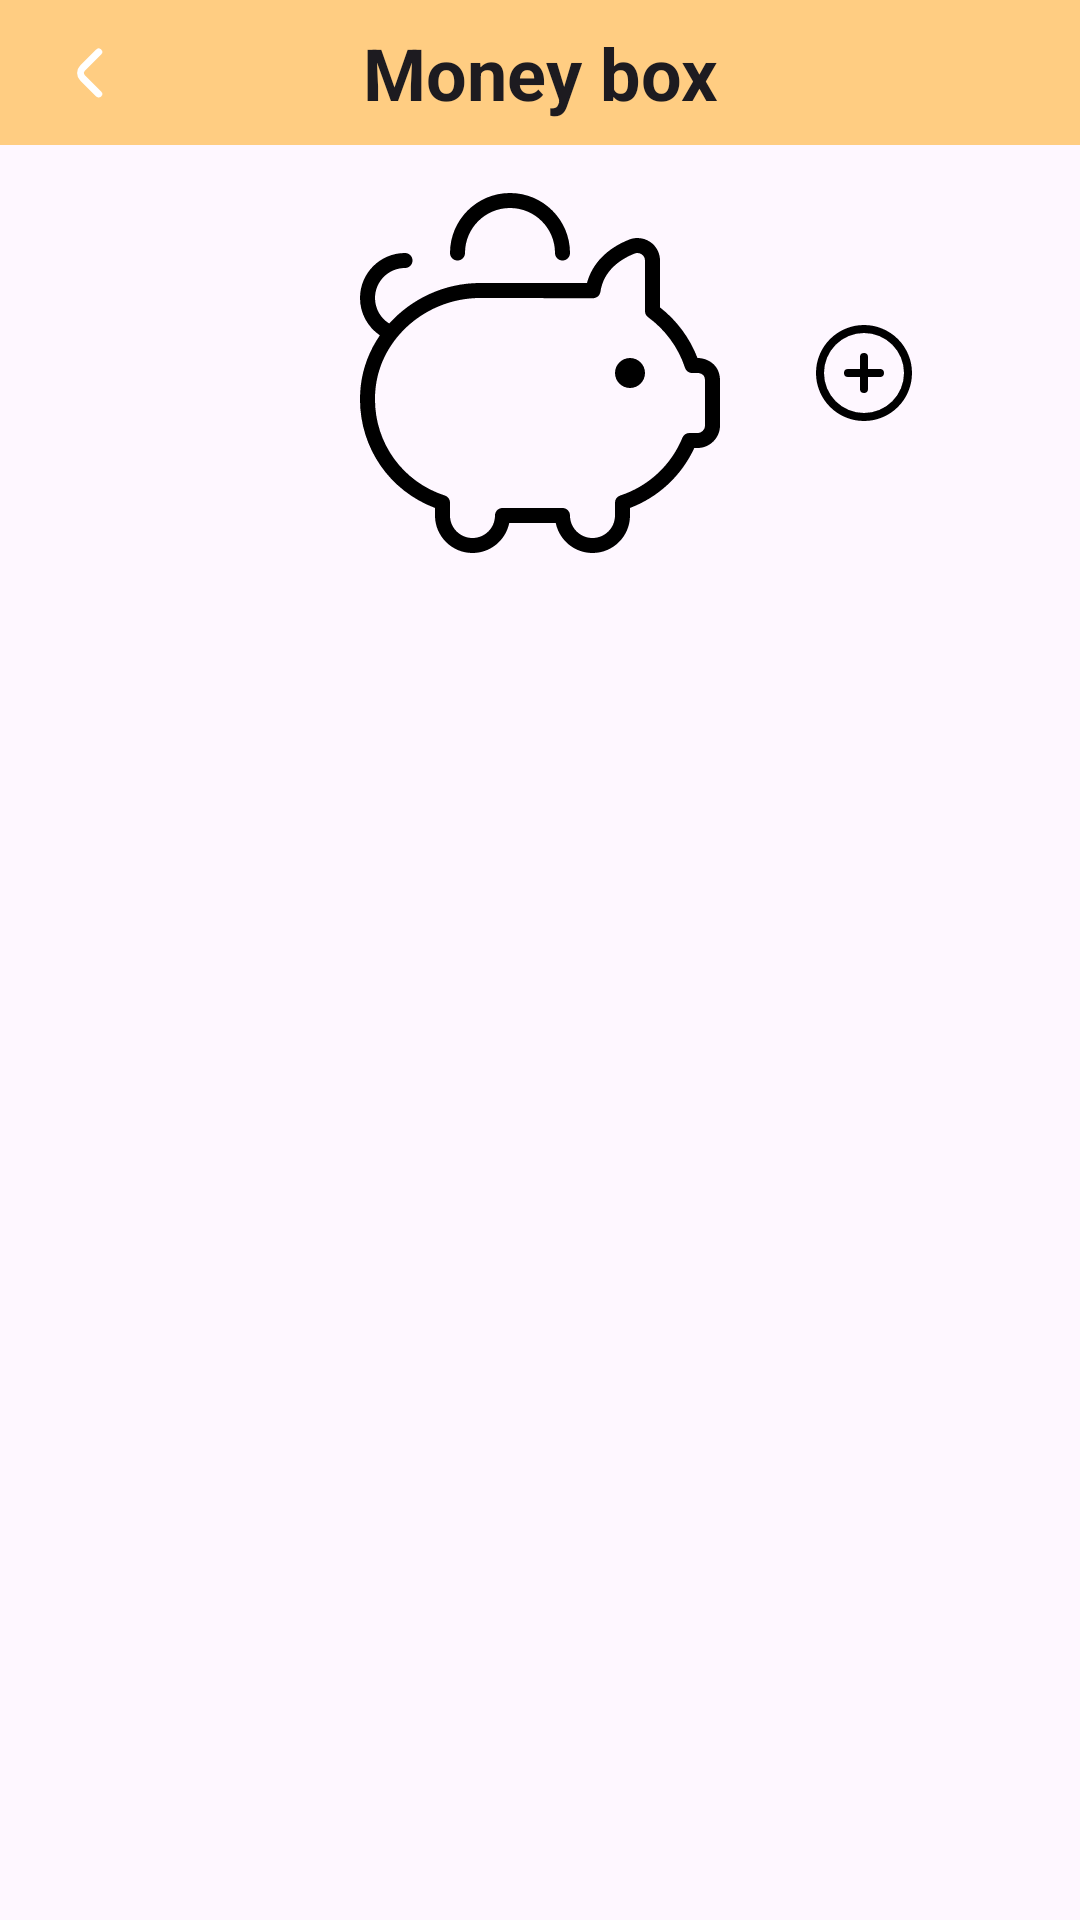

Here is an Android app screen rendered from its layout file. Give the layout XML and the strings, colors and styles it references.
<!-- AndroidManifest.xml: application theme Theme.Coinbook -->
<!-- res/layout/activity_money_box.xml -->
<?xml version="1.0" encoding="utf-8"?>
<androidx.constraintlayout.widget.ConstraintLayout xmlns:android="http://schemas.android.com/apk/res/android"
    xmlns:app="http://schemas.android.com/apk/res-auto"
    xmlns:tools="http://schemas.android.com/tools"
    android:id="@+id/main"
    android:layout_width="match_parent"
    android:layout_height="match_parent"
    tools:context=".presentation.activities.MoneyBoxActivity">

    <TextView
        android:id="@+id/tv_money_box_title"
        style="@style/details_titles"
        android:layout_width="match_parent"
        android:layout_height="wrap_content"
        android:background="@color/yellow"
        android:text="@string/title_money_box"
        app:layout_constraintEnd_toEndOf="parent"
        app:layout_constraintStart_toStartOf="parent"
        app:layout_constraintTop_toTopOf="parent" />

    <ImageView
        android:id="@+id/iv_back"
        style="@style/details_navigation_images"
        android:contentDescription="@string/content_description_left_arrow_image"
        app:layout_constraintBottom_toBottomOf="@+id/tv_money_box_title"
        app:layout_constraintStart_toStartOf="@+id/tv_money_box_title"
        app:layout_constraintTop_toTopOf="@+id/tv_money_box_title"
        app:srcCompat="@drawable/ic_left_arrow" />

    <ImageView
        android:id="@+id/iv_money_box_delete"
        style="@style/details_navigation_images"
        android:contentDescription="@string/content_description_trash_image"
        android:visibility="gone"
        app:layout_constraintBottom_toBottomOf="@+id/tv_money_box_title"
        app:layout_constraintEnd_toEndOf="@+id/tv_money_box_title"
        app:layout_constraintTop_toTopOf="@+id/tv_money_box_title"
        app:srcCompat="@drawable/ic_trash"
        tools:visibility="visible" />

    <ImageView
        android:id="@+id/iv_money_box"
        style="@style/details_big_image"
        android:adjustViewBounds="true"
        android:contentDescription="@string/content_description_simple_piggy_bank_image"
        android:src="@drawable/ic_piggy_bank"
        app:layout_constraintEnd_toEndOf="parent"
        app:layout_constraintStart_toStartOf="parent"
        app:layout_constraintTop_toBottomOf="@id/tv_money_box_title" />

    <ImageView
        android:id="@+id/iv_remove_from_money_box"
        style="@style/details_small_image"
        android:layout_margin="32dp"
        android:contentDescription="@string/content_description_take_out_of_money_box"
        app:layout_constraintBottom_toBottomOf="@+id/iv_money_box"
        app:layout_constraintEnd_toStartOf="@+id/iv_money_box"
        app:layout_constraintTop_toTopOf="@+id/iv_money_box"
        app:srcCompat="@drawable/ic_minus_rounded" />

    <ImageView
        android:id="@+id/iv_add_to_money_box"
        style="@style/details_small_image"
        android:layout_margin="32dp"
        android:contentDescription="@string/content_description_replenish_money_box"
        app:layout_constraintBottom_toBottomOf="@+id/iv_money_box"
        app:layout_constraintStart_toEndOf="@+id/iv_money_box"
        app:layout_constraintTop_toTopOf="@+id/iv_money_box"
        app:srcCompat="@drawable/ic_plus_rounded_black" />

    <TextView
        android:id="@+id/tv_money_box_amount"
        style="@style/details_numbers_portrait"
        android:layout_width="match_parent"
        android:layout_height="wrap_content"
        android:padding="8dp"
        app:layout_constraintEnd_toEndOf="parent"
        app:layout_constraintStart_toStartOf="parent"
        app:layout_constraintTop_toBottomOf="@+id/iv_money_box"
        tools:text="14 673 ₽" />

    <TextView
        android:id="@+id/tv_money_box_goal_amount_info"
        style="@style/details_with_numbers_info"
        android:layout_width="match_parent"
        android:layout_height="wrap_content"
        android:textAlignment="center"
        android:textColor="@color/dark_gray"
        app:layout_constraintEnd_toEndOf="parent"
        app:layout_constraintStart_toStartOf="parent"
        app:layout_constraintTop_toBottomOf="@+id/tv_money_box_amount"
        tools:text="Your goal: 25 000 ₽" />

    <TextView
        android:id="@+id/tv_money_box_goal_info"
        style="@style/details_with_numbers_info"
        android:layout_width="match_parent"
        android:layout_height="wrap_content"
        android:textAlignment="center"
        android:textColor="@color/dark_gray"
        app:layout_constraintEnd_toEndOf="parent"
        app:layout_constraintStart_toStartOf="parent"
        app:layout_constraintTop_toBottomOf="@+id/tv_money_box_goal_amount_info"
        tools:text="You are saving money for: Vacation" />

    <androidx.recyclerview.widget.RecyclerView
        android:id="@+id/rv_money_box_operations"
        android:layout_width="0dp"
        android:layout_height="0dp"
        android:padding="8dp"
        app:layoutManager="androidx.recyclerview.widget.LinearLayoutManager"
        app:layout_constraintBottom_toBottomOf="parent"
        app:layout_constraintEnd_toEndOf="parent"
        app:layout_constraintStart_toStartOf="parent"
        app:layout_constraintTop_toBottomOf="@+id/tv_money_box_goal_info"
        tools:listitem="@layout/item_money_box" />

</androidx.constraintlayout.widget.ConstraintLayout>
<!-- res/layout/item_money_box.xml (included above) -->
<?xml version="1.0" encoding="utf-8"?>
<androidx.cardview.widget.CardView xmlns:android="http://schemas.android.com/apk/res/android"
    xmlns:app="http://schemas.android.com/apk/res-auto"
    xmlns:tools="http://schemas.android.com/tools"
    android:id="@+id/cv_item_money_box"
    style="@style/base_narrow_top_bottom"
    android:layout_width="match_parent"
    android:layout_height="wrap_content"
    app:cardBackgroundColor="@color/creamy"
    app:cardElevation="8dp">

    <androidx.constraintlayout.widget.ConstraintLayout
        android:layout_width="match_parent"
        android:layout_height="match_parent"
        android:layout_margin="4dp"
        android:padding="4dp">

        <TextView
            android:id="@+id/tv_money_box_amount"
            style="@style/items_numbers"
            android:layout_width="wrap_content"
            android:layout_height="wrap_content"
            app:layout_constraintBottom_toBottomOf="parent"
            app:layout_constraintStart_toStartOf="parent"
            app:layout_constraintTop_toTopOf="parent"
            tools:text="+ 500 ₽"
            tools:textColor="@color/dark_green" />

        <TextView
            android:id="@+id/tv_money_box_date"
            style="@style/items_text"
            android:layout_width="wrap_content"
            android:layout_height="wrap_content"
            android:layout_marginEnd="8dp"
            android:textStyle="bold"
            app:layout_constraintBottom_toTopOf="@id/tv_money_box_time"
            app:layout_constraintEnd_toEndOf="parent"
            app:layout_constraintTop_toTopOf="parent"
            tools:text="Aug 1, 2024" />

        <TextView
            android:id="@+id/tv_money_box_time"
            style="@style/items_text"
            android:layout_width="wrap_content"
            android:layout_height="wrap_content"
            android:layout_marginEnd="8dp"
            android:textColor="@color/dark_gray"
            app:layout_constraintBottom_toBottomOf="parent"
            app:layout_constraintEnd_toEndOf="parent"
            app:layout_constraintTop_toBottomOf="@id/tv_money_box_date"
            tools:text="6:34 PM" />

    </androidx.constraintlayout.widget.ConstraintLayout>

</androidx.cardview.widget.CardView>
<!-- resources referenced by this layout -->
<resources>
  <color name="creamy">#FFF7F1</color>
  <color name="dark_gray">#494949</color>
  <color name="dark_green">#007C31</color>
  <color name="yellow">#FFCD82</color>
  <!-- drawable ic_left_arrow (drawable) -->
  <vector xmlns:android="http://schemas.android.com/apk/res/android"
      android:width="512dp"
      android:height="512dp"
      android:viewportWidth="24"
      android:viewportHeight="24">
    <path
        android:fillColor="@color/white"
        android:pathData="M10.6,12.71a1,1 0,0 1,0 -1.42l4.59,-4.58a1,1 0,0 0,0 -1.42,1 1,0 0,0 -1.41,0L9.19,9.88a3,3 0,0 0,0 4.24l4.59,4.59a1,1 0,0 0,0.7 0.29,1 1,0 0,0 0.71,-0.29 1,1 0,0 0,0 -1.42Z"/>
  </vector>
  <string name="content_description_left_arrow_image">Go back to home screen</string>
  <string name="content_description_replenish_money_box">Replenish your money box</string>
  <string name="content_description_simple_piggy_bank_image">Image of a piggy bank</string>
  <string name="content_description_take_out_of_money_box">Take out money from your money box</string>
  <string name="content_description_trash_image">Delete money box</string>
  <string name="title_money_box">Money box</string>
  <style name="base_narrow_top_bottom" parent="Theme.Material3.DayNight.NoActionBar">
          <item name="android:layout_marginTop">4dp</item>
          <item name="android:layout_marginBottom">4dp</item>
          <item name="android:layout_marginStart">8dp</item>
          <item name="android:layout_marginEnd">8dp</item>
      </style>
  <style name="details_big_image" parent="Theme.Material3.DayNight.NoActionBar">
          <item name="android:layout_margin">16dp</item>
          <item name="android:layout_height">120dp</item>
          <item name="android:layout_width">120dp</item>
      </style>
  <style name="details_navigation_images" parent="Theme.Material3.DayNight.NoActionBar">
          <item name="android:layout_margin">16dp</item>
          <item name="android:adjustViewBounds">true</item>
          <item name="android:layout_height">28dp</item>
          <item name="android:layout_width">28dp</item>
      </style>
  <style name="details_numbers_portrait" parent="Theme.Material3.DayNight.NoActionBar">
          <item name="android:textStyle">bold</item>
          <item name="android:textSize">36sp</item>
          <item name="android:padding">16dp</item>
          <item name="android:textAlignment">center</item>
      </style>
  <style name="details_small_image" parent="base_image">
          <item name="android:layout_height">32dp</item>
          <item name="android:layout_width">32dp</item>
      </style>
  <style name="details_titles" parent="Theme.Material3.DayNight.NoActionBar">
          <item name="android:textSize">24sp</item>
          <item name="android:textAlignment">center</item>
          <item name="android:textStyle">bold</item>
          <item name="android:padding">8dp</item>
      </style>
  <style name="details_with_numbers_info" parent="base_narrow_top_bottom">
          <item name="android:textSize">14sp</item>
      </style>
  <style name="items_numbers" parent="Theme.Material3.DayNight.NoActionBar">
          <item name="android:layout_margin">8dp</item>
          <item name="android:textSize">20sp</item>
          <item name="android:textStyle">bold</item>
      </style>
  <style name="items_text" parent="Theme.Material3.DayNight.NoActionBar">
          <item name="android:textSize">12sp</item>
          <item name="android:layout_marginStart">8dp</item>
          <item name="android:layout_marginEnd">8dp</item>
      </style>
  <style name="Theme.Coinbook" parent="Base.Theme.Coinbook" />
  <color name="white">#FFFFFFFF</color>
  <color name="black">#FF000000</color>
  <style name="base_image" parent="base_narrow_top_bottom">
          <item name="android:adjustViewBounds">true</item>
      </style>
  <style name="Base.Theme.Coinbook" parent="Theme.Material3.DayNight.NoActionBar">
          
          
      </style>
</resources>
